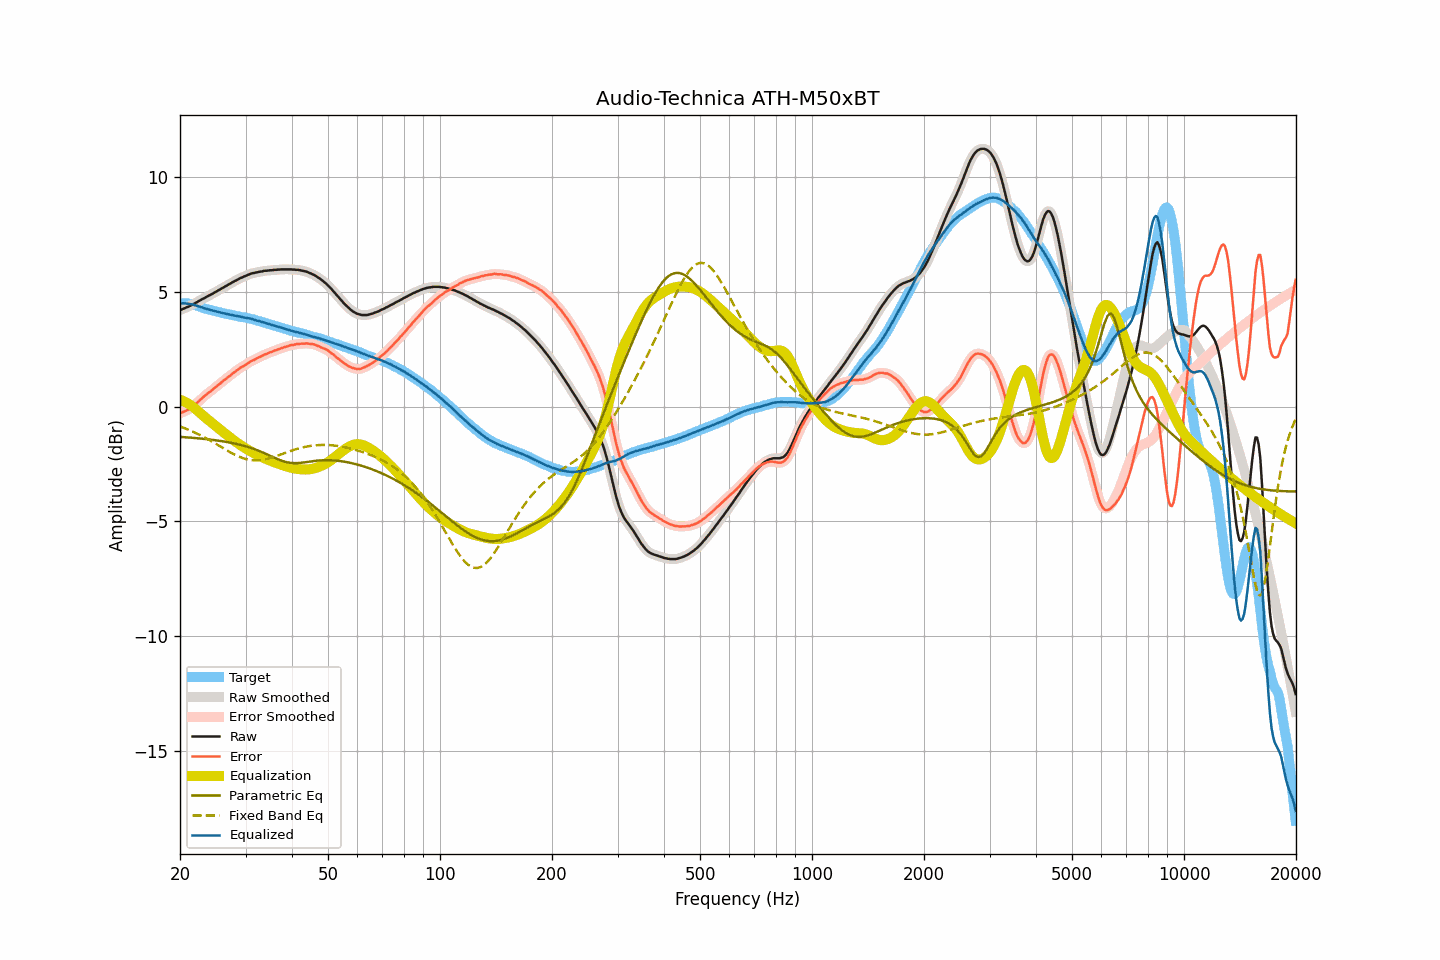

Data behind this chart, as committed beside it:
frequency, raw, smoothed, error, error_smoothed, equalization, parametric_eq, fixed_band_eq, equalized_raw, equalized_smoothed, target
20.00, 4.19, 4.19, -0.30, -0.29, 0.30, -1.32, -0.87, 4.49, 4.49, 4.49
20.20, 4.22, 4.22, -0.27, -0.27, 0.27, -1.33, -0.89, 4.49, 4.49, 4.49
20.40, 4.25, 4.25, -0.24, -0.24, 0.24, -1.33, -0.92, 4.50, 4.50, 4.49
20.61, 4.28, 4.28, -0.21, -0.21, 0.21, -1.34, -0.95, 4.49, 4.49, 4.49
20.81, 4.31, 4.31, -0.17, -0.18, 0.17, -1.34, -0.97, 4.49, 4.49, 4.49
21.02, 4.34, 4.34, -0.14, -0.14, 0.13, -1.35, -1.00, 4.48, 4.48, 4.49
21.23, 4.37, 4.38, -0.09, -0.09, 0.09, -1.35, -1.03, 4.46, 4.47, 4.47
21.44, 4.41, 4.41, -0.04, -0.04, 0.04, -1.36, -1.06, 4.46, 4.46, 4.46
21.66, 4.45, 4.45, 0.02, 0.01, -0.01, -1.36, -1.09, 4.44, 4.44, 4.44
21.87, 4.49, 4.49, 0.07, 0.07, -0.07, -1.37, -1.13, 4.42, 4.42, 4.42
22.09, 4.52, 4.53, 0.12, 0.13, -0.13, -1.38, -1.16, 4.40, 4.40, 4.41
22.31, 4.57, 4.56, 0.19, 0.18, -0.19, -1.38, -1.19, 4.38, 4.38, 4.38
22.54, 4.60, 4.61, 0.25, 0.25, -0.25, -1.39, -1.23, 4.35, 4.35, 4.36
22.76, 4.64, 4.64, 0.31, 0.31, -0.31, -1.40, -1.26, 4.33, 4.33, 4.33
22.99, 4.68, 4.68, 0.38, 0.38, -0.37, -1.40, -1.30, 4.31, 4.31, 4.30
23.22, 4.71, 4.72, 0.44, 0.44, -0.43, -1.41, -1.34, 4.28, 4.28, 4.27
23.45, 4.75, 4.76, 0.50, 0.50, -0.49, -1.42, -1.37, 4.26, 4.26, 4.25
23.69, 4.79, 4.79, 0.55, 0.56, -0.55, -1.43, -1.41, 4.24, 4.24, 4.24
23.92, 4.83, 4.83, 0.61, 0.61, -0.61, -1.43, -1.45, 4.23, 4.22, 4.22
24.16, 4.86, 4.87, 0.66, 0.66, -0.67, -1.44, -1.49, 4.20, 4.20, 4.21
24.40, 4.91, 4.91, 0.72, 0.72, -0.72, -1.45, -1.53, 4.18, 4.18, 4.19
24.65, 4.94, 4.94, 0.78, 0.77, -0.78, -1.46, -1.57, 4.17, 4.17, 4.17
24.89, 4.99, 4.98, 0.84, 0.84, -0.83, -1.47, -1.61, 4.15, 4.15, 4.15
25.14, 5.03, 5.03, 0.89, 0.89, -0.89, -1.48, -1.65, 4.13, 4.13, 4.14
25.39, 5.07, 5.06, 0.95, 0.95, -0.95, -1.49, -1.70, 4.12, 4.12, 4.11
25.65, 5.10, 5.10, 1.00, 1.01, -1.01, -1.50, -1.74, 4.10, 4.10, 4.10
25.91, 5.14, 5.14, 1.07, 1.06, -1.06, -1.51, -1.78, 4.08, 4.08, 4.07
26.16, 5.19, 5.18, 1.12, 1.12, -1.12, -1.52, -1.82, 4.07, 4.06, 4.06
26.43, 5.22, 5.22, 1.17, 1.18, -1.18, -1.53, -1.86, 4.05, 4.05, 4.05
26.69, 5.26, 5.26, 1.23, 1.23, -1.23, -1.54, -1.90, 4.03, 4.03, 4.03
26.96, 5.30, 5.30, 1.29, 1.28, -1.29, -1.56, -1.95, 4.02, 4.02, 4.02
27.23, 5.34, 5.34, 1.34, 1.34, -1.34, -1.57, -1.98, 4.00, 4.00, 4.01
27.50, 5.38, 5.39, 1.39, 1.39, -1.40, -1.58, -2.02, 3.99, 3.99, 4.00
27.77, 5.43, 5.42, 1.45, 1.45, -1.45, -1.60, -2.06, 3.98, 3.98, 3.97
28.05, 5.46, 5.46, 1.50, 1.50, -1.50, -1.61, -2.10, 3.96, 3.96, 3.96
28.33, 5.49, 5.50, 1.55, 1.55, -1.55, -1.63, -2.13, 3.94, 3.95, 3.94
28.62, 5.53, 5.54, 1.60, 1.61, -1.60, -1.64, -2.16, 3.93, 3.93, 3.93
28.90, 5.57, 5.57, 1.66, 1.66, -1.65, -1.66, -2.19, 3.92, 3.92, 3.92
29.19, 5.60, 5.61, 1.71, 1.70, -1.70, -1.68, -2.22, 3.91, 3.91, 3.90
29.48, 5.63, 5.64, 1.74, 1.74, -1.74, -1.70, -2.24, 3.89, 3.89, 3.89
29.78, 5.66, 5.66, 1.78, 1.78, -1.79, -1.72, -2.27, 3.87, 3.88, 3.88
30.08, 5.69, 5.69, 1.82, 1.82, -1.83, -1.74, -2.29, 3.86, 3.86, 3.87
30.38, 5.72, 5.73, 1.87, 1.87, -1.87, -1.76, -2.31, 3.85, 3.85, 3.85
30.68, 5.75, 5.76, 1.92, 1.92, -1.92, -1.78, -2.32, 3.84, 3.84, 3.84
30.99, 5.78, 5.78, 1.97, 1.96, -1.96, -1.80, -2.33, 3.83, 3.83, 3.82
31.30, 5.80, 5.80, 2.00, 2.00, -1.99, -1.82, -2.34, 3.81, 3.81, 3.80
31.61, 5.81, 5.82, 2.02, 2.03, -2.03, -1.85, -2.34, 3.78, 3.79, 3.79
31.93, 5.83, 5.83, 2.07, 2.07, -2.07, -1.88, -2.35, 3.76, 3.76, 3.77
32.24, 5.84, 5.85, 2.11, 2.10, -2.11, -1.90, -2.35, 3.74, 3.74, 3.74
32.57, 5.86, 5.86, 2.14, 2.14, -2.14, -1.93, -2.34, 3.73, 3.72, 3.72
32.89, 5.87, 5.87, 2.16, 2.17, -2.17, -1.96, -2.34, 3.70, 3.70, 3.71
33.22, 5.88, 5.89, 2.21, 2.20, -2.20, -1.99, -2.33, 3.68, 3.69, 3.68
33.55, 5.90, 5.90, 2.24, 2.24, -2.24, -2.02, -2.31, 3.67, 3.66, 3.67
33.89, 5.91, 5.91, 2.27, 2.27, -2.27, -2.05, -2.30, 3.65, 3.64, 3.64
34.23, 5.91, 5.92, 2.29, 2.30, -2.30, -2.08, -2.28, 3.62, 3.62, 3.62
34.57, 5.92, 5.92, 2.33, 2.33, -2.33, -2.11, -2.27, 3.60, 3.60, 3.60
34.92, 5.93, 5.93, 2.36, 2.35, -2.36, -2.14, -2.25, 3.58, 3.58, 3.57
35.27, 5.93, 5.94, 2.37, 2.38, -2.38, -2.18, -2.23, 3.55, 3.56, 3.56
35.62, 5.94, 5.94, 2.41, 2.41, -2.41, -2.21, -2.20, 3.53, 3.53, 3.54
35.97, 5.95, 5.95, 2.44, 2.43, -2.44, -2.24, -2.18, 3.52, 3.51, 3.51
... 635 more rows
